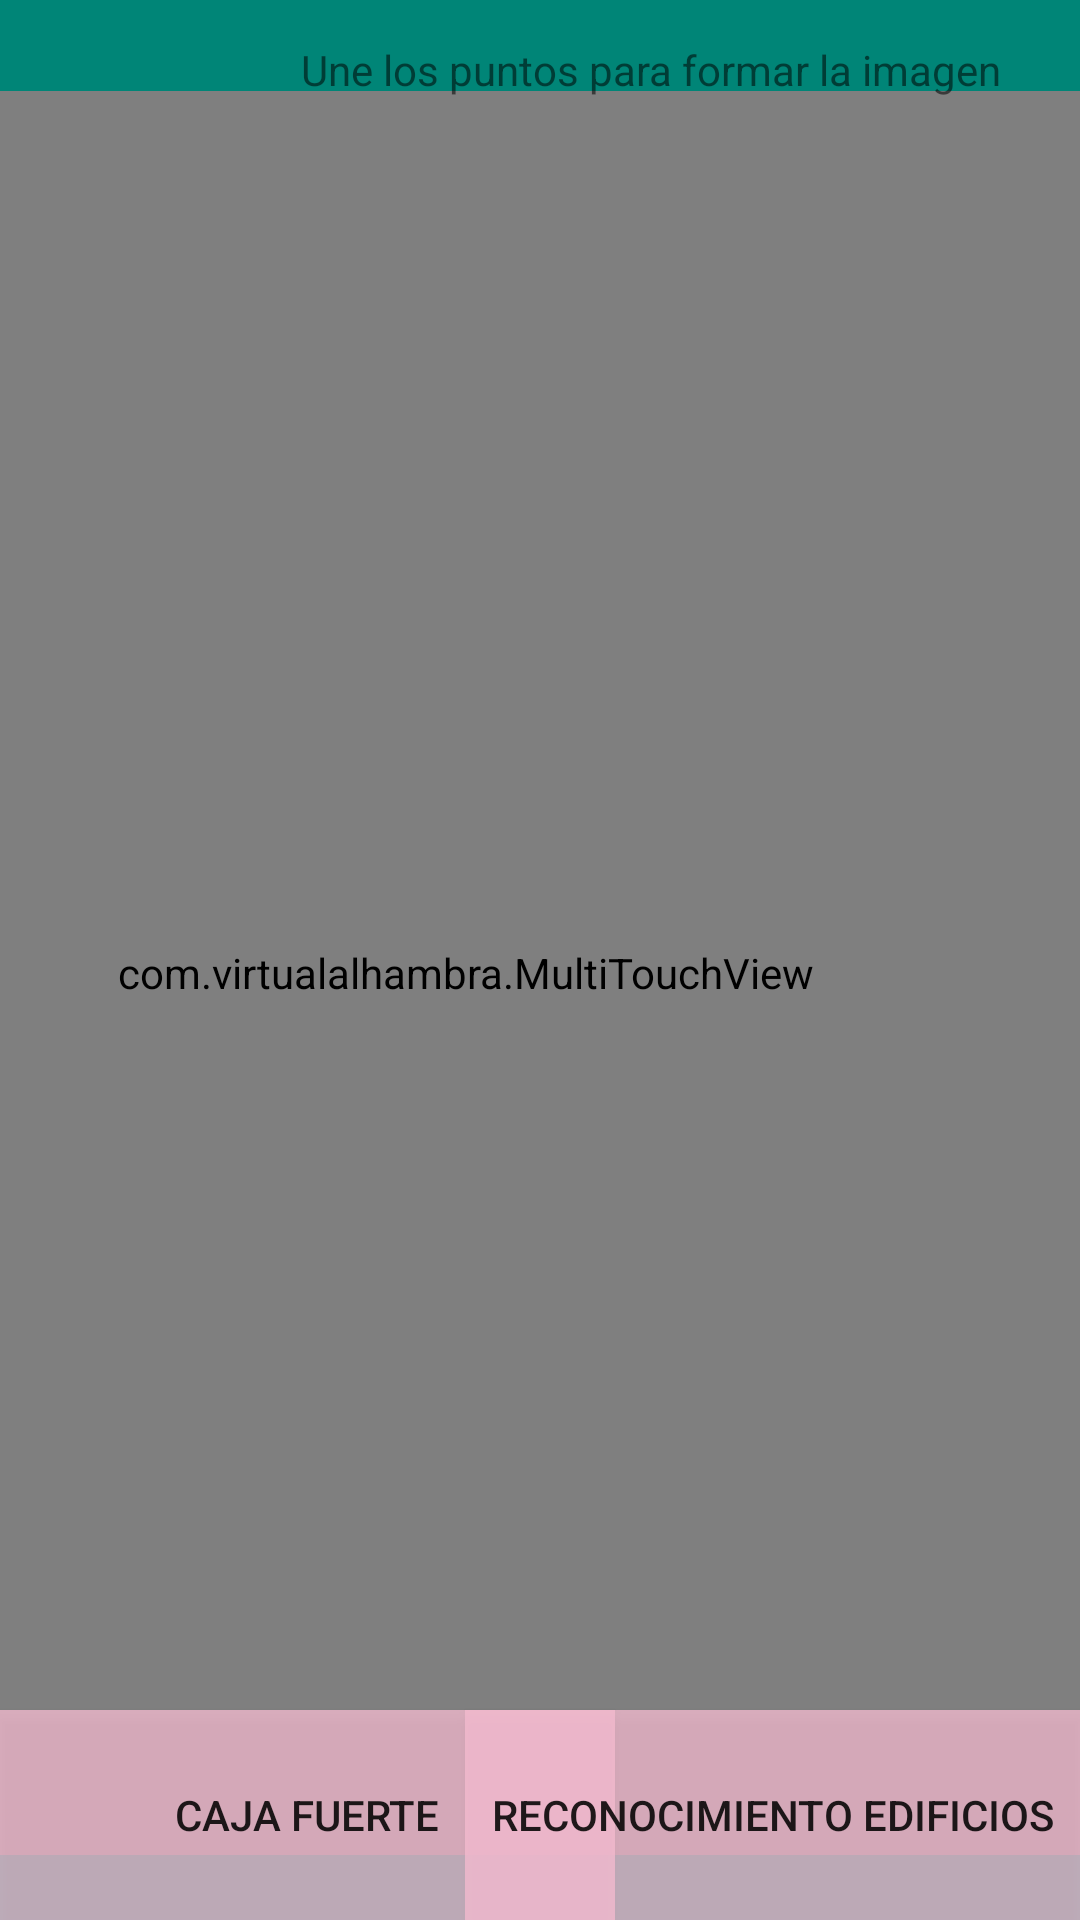

Reconstruct the res/layout file that produces this screen, plus the resources it refers to.
<!-- AndroidManifest.xml: activity theme SplashTheme -->
<!-- res/layout/activity_main.xml -->
<?xml version="1.0" encoding="utf-8"?>
<androidx.constraintlayout.widget.ConstraintLayout
    xmlns:android="http://schemas.android.com/apk/res/android"
    xmlns:tools="http://schemas.android.com/tools"
    xmlns:app="http://schemas.android.com/apk/res-auto"
    android:layout_width="match_parent"
    android:layout_height="match_parent"
    tools:context=".MainActivity">


    <com.virtualalhambra.MultiTouchView
        android:id="@+id/touchView"
        android:layout_width="410dp"
        android:layout_height="588dp"
        app:layout_constraintBottom_toBottomOf="parent"
        app:layout_constraintEnd_toEndOf="parent"
        app:layout_constraintTop_toTopOf="@+id/textView2"
        app:layout_constraintVertical_bias="0.433"
        tools:ignore="MissingConstraints" />

    <TextView
        android:id="@+id/textView2"
        android:layout_width="wrap_content"
        android:layout_height="wrap_content"
        android:text="@string/virtual_alhambra"
        app:layout_constraintBottom_toBottomOf="parent"
        app:layout_constraintHorizontal_bias="0.791"
        app:layout_constraintLeft_toLeftOf="parent"
        app:layout_constraintRight_toRightOf="parent"
        app:layout_constraintTop_toTopOf="parent"
        app:layout_constraintVertical_bias="0.022" />

    <Button
        android:id="@+id/botoncajafuerte"
        android:layout_width="205dp"
        android:layout_height="70dp"
        android:background="@color/colorAccent"
        android:onClick="tocaCajaFuerte"
        android:text="Caja Fuerte"
        app:layout_constraintBottom_toBottomOf="parent"
        app:layout_constraintEnd_toStartOf="@+id/button"
        app:layout_constraintHorizontal_bias="0.0"
        app:layout_constraintStart_toStartOf="parent" />

    <Button
        android:id="@+id/button"
        android:layout_width="205dp"
        android:layout_height="70dp"
        android:background="@color/colorAccent"
        android:onClick="selectPersonaje"
        android:text="Reconocimiento Edificios"
        app:layout_constraintBottom_toBottomOf="parent"
        app:layout_constraintEnd_toEndOf="parent" />

    <ImageView
        android:id="@+id/imageView"
        android:layout_width="108dp"
        android:layout_height="152dp"
        app:layout_constraintBottom_toTopOf="@+id/botoncajafuerte"
        app:layout_constraintStart_toStartOf="parent"
        app:layout_constraintTop_toTopOf="parent"
        app:layout_constraintVertical_bias="0.012"
        app:srcCompat="@drawable/fondogesto" />

    <Button
        android:id="@+id/unido"
        android:layout_width="wrap_content"
        android:layout_height="wrap_content"
        android:layout_marginEnd="16dp"
        android:layout_marginBottom="100dp"
        android:background="@color/colorAccent"
        android:onClick="leyenda"
        android:text="Unido"
        android:visibility="invisible"
        app:layout_constraintBottom_toBottomOf="parent"
        app:layout_constraintEnd_toEndOf="parent" />

</androidx.constraintlayout.widget.ConstraintLayout>
<!-- resources referenced by this layout -->
<resources>
  <color name="colorAccent">#C5F4BBD0</color>
  <!-- drawable fondogesto: jpg bitmap (drawable, 5811 bytes) -->
  <string name="virtual_alhambra">Une los puntos para formar la imagen</string>
  <style name="SplashTheme" parent="AppTheme">
          <item name="android:windowBackground">@drawable/splash</item>
      </style>
  <style name="AppTheme" parent="Theme.AppCompat.Light.DarkActionBar">
          
          <item name="colorPrimary">@color/colorPrimary</item>
          <item name="colorPrimaryDark">@color/colorPrimaryDark</item>
          <item name="colorAccent">@color/colorAccent</item>
      </style>
  <!-- drawable splash (drawable) -->
  <?xml version="1.0" encoding="utf-8"?>
  
  <layer-list xmlns:android="http://schemas.android.com/apk/res/android">
      <item android:drawable="@color/colorPrimary"/>
      <item>
          <bitmap
              android:gravity="center"
              android:src="@mipmap/ic_launcher"/>
      </item>
  </layer-list>
  <color name="colorPrimary">#008577</color>
  <color name="colorPrimaryDark">#000000</color>
</resources>
